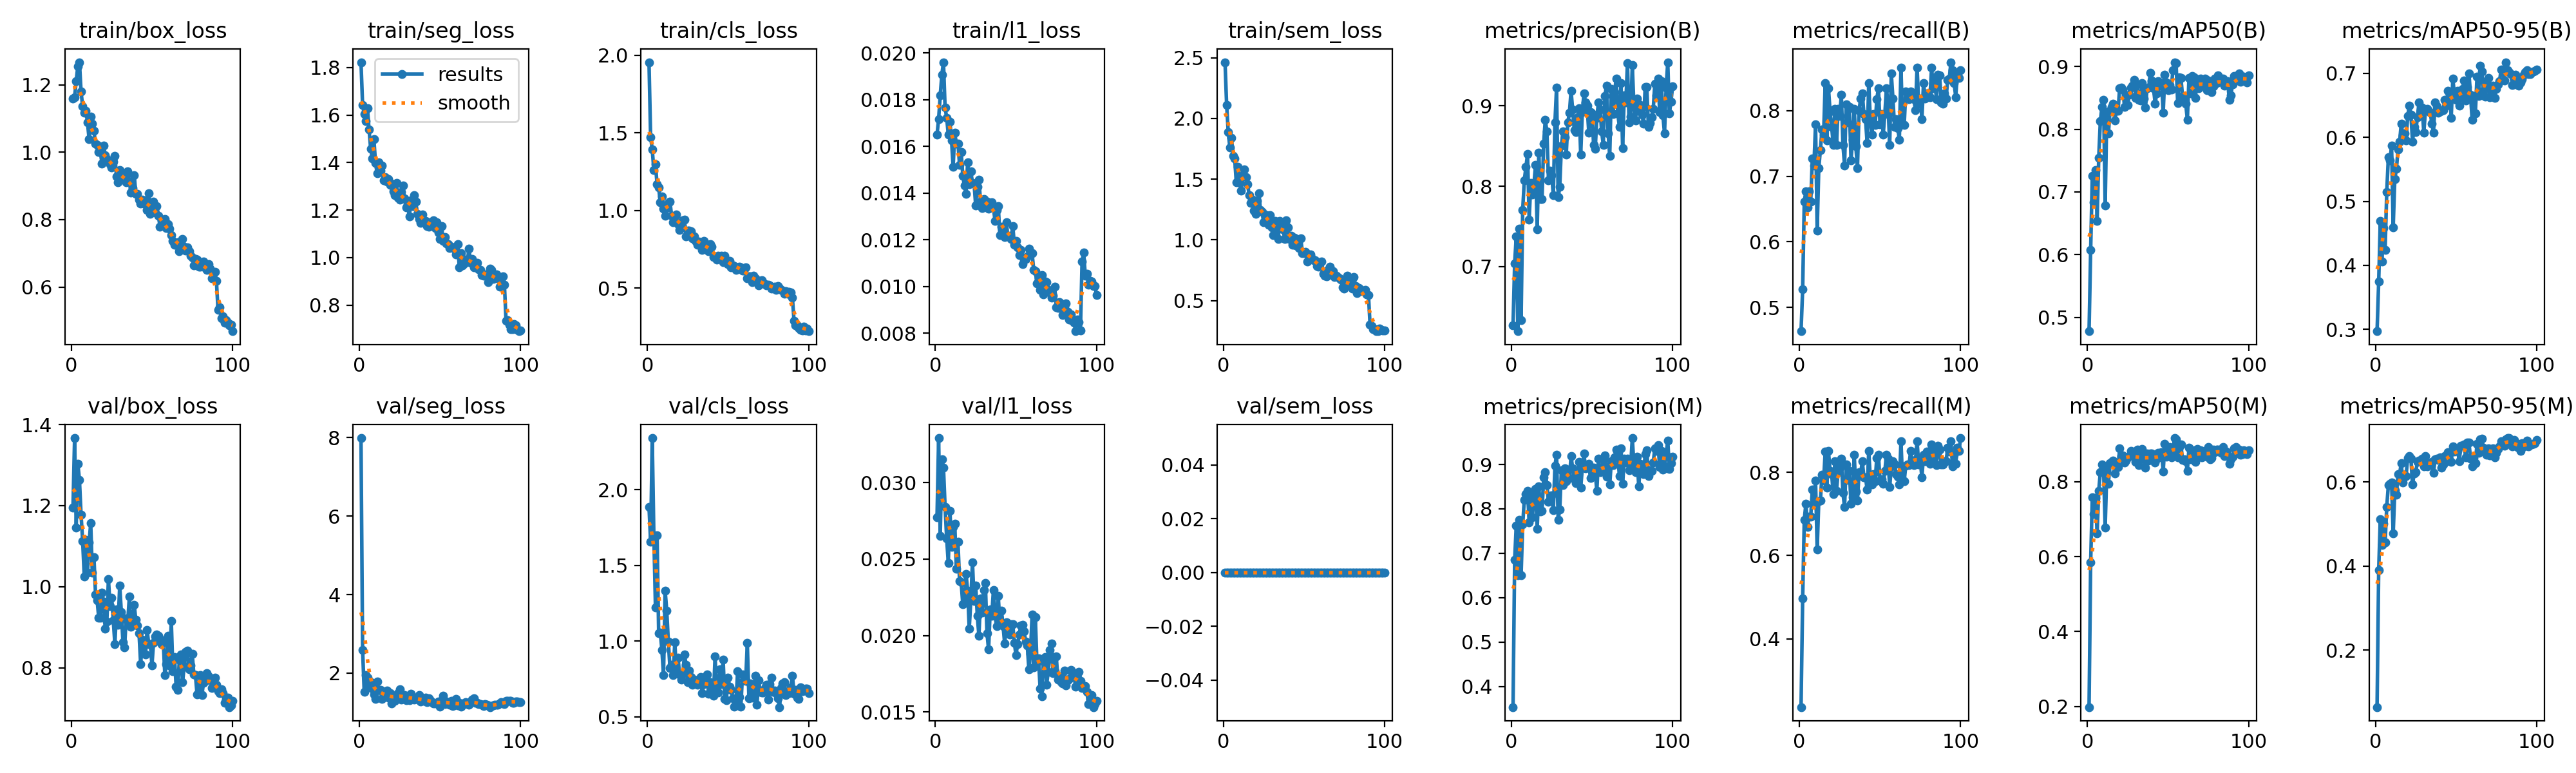

The file beside this chart, header and first rows:
epoch, time, train/box_loss, train/seg_loss, train/cls_loss, train/l1_loss, train/sem_loss, metrics/precision(B), metrics/recall(B), metrics/mAP50(B), metrics/mAP50-95(B), metrics/precision(M), metrics/recall(M), metrics/mAP50(M), metrics/mAP50-95(M), val/box_loss, val/seg_loss, val/cls_loss, val/l1_loss, val/sem_loss, lr/pg0, lr/pg1, lr/pg2
1, 80.02, 1.159, 1.823, 1.955, 0.0165, 2.463, 0.6271, 0.4635, 0.478, 0.297, 0.3537, 0.2362, 0.1982, 0.06437, 1.195, 7.986, 1.889, 0.02772, 0, 0.0001985, 0.0001985, 0.08035
2, 164, 1.164, 1.642, 1.473, 0.01718, 2.11, 0.704, 0.5276, 0.608, 0.3742, 0.6851, 0.4969, 0.5852, 0.3899, 1.367, 2.593, 1.656, 0.03292, 0, 0.0003945, 0.0003945, 0.06055
3, 248.4, 1.211, 1.605, 1.394, 0.01818, 1.887, 0.7375, 0.6614, 0.726, 0.4689, 0.7626, 0.685, 0.7579, 0.511, 1.146, 1.519, 2.342, 0.0265, 0, 0.0005866, 0.0005866, 0.04074
4, 332.8, 1.256, 1.575, 1.26, 0.01908, 1.761, 0.6196, 0.6772, 0.6839, 0.406, 0.6506, 0.7244, 0.7143, 0.4502, 1.304, 1.948, 1.701, 0.03152, 0, 0.0007747, 0.0007747, 0.02093
5, 417.4, 1.267, 1.629, 1.298, 0.01961, 1.839, 0.7474, 0.6525, 0.7353, 0.4587, 0.7746, 0.6693, 0.7569, 0.501, 1.264, 1.884, 1.225, 0.03099, 0, 0.0009589, 0.0009589, 0.001113
6, 501.8, 1.181, 1.538, 1.168, 0.01767, 1.692, 0.6333, 0.6772, 0.6535, 0.4246, 0.6509, 0.6929, 0.6618, 0.4562, 1.178, 1.699, 1.699, 0.02843, 0, 0.0009505, 0.0009505, 0.0009505
7, 586.2, 1.136, 1.458, 1.146, 0.01723, 1.667, 0.7706, 0.6612, 0.7548, 0.5146, 0.7655, 0.6929, 0.7752, 0.5407, 1.113, 1.771, 1.052, 0.02634, 0, 0.0009406, 0.0009406, 0.0009406
8, 670.7, 1.117, 1.418, 1.054, 0.0165, 1.471, 0.8075, 0.7269, 0.8131, 0.5688, 0.8209, 0.7578, 0.8255, 0.5923, 1.026, 1.609, 1.057, 0.02474, 0, 0.0009307, 0.0009307, 0.0009307
9, 755.1, 1.123, 1.5, 1.09, 0.01706, 1.602, 0.8238, 0.7165, 0.8359, 0.5644, 0.8328, 0.7244, 0.8452, 0.5952, 1.116, 1.463, 0.9428, 0.02817, 0, 0.0009208, 0.0009208, 0.0009208
10, 839.7, 1.089, 1.398, 1.012, 0.01627, 1.474, 0.8401, 0.7795, 0.8467, 0.5867, 0.8401, 0.7795, 0.8353, 0.5988, 1.035, 1.343, 0.7778, 0.02581, 0, 0.0009109, 0.0009109, 0.0009109
11, 924.3, 1.038, 1.354, 0.9661, 0.01512, 1.404, 0.758, 0.6167, 0.6781, 0.4596, 0.7693, 0.6142, 0.677, 0.477, 1.109, 1.785, 1.335, 0.02712, 0, 0.000901, 0.000901, 0.000901
12, 1009, 1.105, 1.401, 1.015, 0.01658, 1.531, 0.8044, 0.7123, 0.8258, 0.5351, 0.8226, 0.7304, 0.8305, 0.5798, 1.157, 1.571, 1.203, 0.02733, 0, 0.0008911, 0.0008911, 0.0008911
13, 1093, 1.085, 1.364, 1.047, 0.01612, 1.58, 0.7899, 0.7402, 0.793, 0.5505, 0.7815, 0.7323, 0.7946, 0.5704, 1.034, 1.568, 0.9961, 0.02437, 0, 0.0008812, 0.0008812, 0.0008812
14, 1178, 1.063, 1.388, 1.057, 0.01613, 1.519, 0.8036, 0.7716, 0.8293, 0.5809, 0.8345, 0.7938, 0.8494, 0.6183, 1.073, 1.347, 0.8233, 0.02613, 0, 0.0008713, 0.0008713, 0.0008713
15, 1262, 1.026, 1.326, 0.9669, 0.0152, 1.458, 0.8266, 0.7638, 0.8357, 0.5931, 0.845, 0.7795, 0.8532, 0.6191, 0.9812, 1.412, 0.8447, 0.02356, 0, 0.0008614, 0.0008614, 0.0008614
16, 1346, 1.022, 1.337, 0.9235, 0.01575, 1.366, 0.7466, 0.8425, 0.8409, 0.6217, 0.755, 0.8494, 0.8559, 0.6454, 0.9656, 1.453, 0.7754, 0.02348, 0, 0.0008515, 0.0008515, 0.0008515
17, 1431, 1.001, 1.319, 0.9282, 0.01474, 1.307, 0.8419, 0.7546, 0.8144, 0.6036, 0.8507, 0.7625, 0.8226, 0.5983, 0.9227, 1.555, 0.9935, 0.02203, 0, 0.0008416, 0.0008416, 0.0008416
18, 1515, 1.001, 1.33, 0.9717, 0.01432, 1.331, 0.7838, 0.8347, 0.8296, 0.6068, 0.7946, 0.8504, 0.8433, 0.6132, 0.9229, 1.374, 0.7996, 0.02215, 0, 0.0008317, 0.0008317, 0.0008317
19, 1600, 0.9665, 1.307, 0.9132, 0.01397, 1.238, 0.7837, 0.7988, 0.8297, 0.5957, 0.7953, 0.8032, 0.8393, 0.6144, 0.9852, 1.493, 0.8914, 0.02405, 0, 0.0008218, 0.0008218, 0.0008218
20, 1684, 1.019, 1.31, 0.8748, 0.01532, 1.214, 0.8528, 0.7755, 0.8658, 0.633, 0.8707, 0.795, 0.8881, 0.6578, 0.9626, 1.221, 0.7788, 0.02295, 0, 0.0008119, 0.0008119, 0.0008119
21, 1769, 0.9921, 1.28, 0.916, 0.01437, 1.319, 0.8828, 0.748, 0.8661, 0.6498, 0.8828, 0.748, 0.8682, 0.6621, 0.8968, 1.367, 0.7475, 0.02046, 0, 0.000802, 0.000802, 0.000802
22, 1854, 0.9804, 1.261, 0.9368, 0.01492, 1.382, 0.8681, 0.8032, 0.8631, 0.6354, 0.8536, 0.826, 0.87, 0.656, 0.9145, 1.302, 0.7825, 0.02238, 0, 0.0007921, 0.0007921, 0.0007921
23, 1938, 0.9763, 1.313, 0.9397, 0.01444, 1.244, 0.8071, 0.748, 0.8358, 0.5935, 0.8156, 0.7559, 0.8513, 0.5935, 1.019, 1.434, 0.9137, 0.02478, 0, 0.0007822, 0.0007822, 0.0007822
24, 2022, 0.9652, 1.252, 0.8339, 0.01441, 1.232, 0.8192, 0.8032, 0.8519, 0.6165, 0.8219, 0.7997, 0.8554, 0.6209, 0.9515, 1.494, 0.8431, 0.02227, 0, 0.0007723, 0.0007723, 0.0007723
25, 2107, 0.9553, 1.243, 0.8689, 0.01347, 1.144, 0.814, 0.7925, 0.8388, 0.6086, 0.8306, 0.8108, 0.8654, 0.6239, 0.9733, 1.597, 0.729, 0.02329, 0, 0.0007624, 0.0007624, 0.0007624
26, 2191, 0.9725, 1.276, 0.8702, 0.01427, 1.189, 0.789, 0.8244, 0.8554, 0.6311, 0.7965, 0.8323, 0.8676, 0.6471, 0.9169, 1.335, 0.8052, 0.02129, 0, 0.0007525, 0.0007525, 0.0007525
27, 2276, 0.9885, 1.303, 0.8658, 0.01456, 1.206, 0.8792, 0.748, 0.8663, 0.6542, 0.8965, 0.7502, 0.8813, 0.6508, 0.8585, 1.347, 0.762, 0.01999, 0, 0.0007426, 0.0007426, 0.0007426
28, 2360, 0.9287, 1.25, 0.8216, 0.01364, 1.126, 0.9223, 0.7165, 0.8691, 0.6419, 0.9223, 0.7165, 0.8731, 0.65, 0.9438, 1.447, 0.712, 0.02241, 0, 0.0007327, 0.0007327, 0.0007327
29, 2445, 0.9116, 1.211, 0.8321, 0.01336, 1.203, 0.7861, 0.8101, 0.8784, 0.6465, 0.7759, 0.8179, 0.8681, 0.6555, 0.9054, 1.306, 0.7466, 0.0215, 0, 0.0007228, 0.0007228, 0.0007228
30, 2529, 0.9468, 1.224, 0.8044, 0.01374, 1.104, 0.7989, 0.7822, 0.8503, 0.6078, 0.7989, 0.7822, 0.852, 0.6375, 1.003, 1.408, 0.7421, 0.02298, 0, 0.0007129, 0.0007129, 0.0007129
31, 2613, 0.9238, 1.173, 0.7799, 0.0135, 1.041, 0.8503, 0.8053, 0.8713, 0.6411, 0.8863, 0.8032, 0.8847, 0.661, 0.9375, 1.311, 0.7143, 0.02344, 0, 0.000703, 0.000703, 0.000703
32, 2698, 0.9324, 1.241, 0.7995, 0.01364, 1.156, 0.8678, 0.7244, 0.8463, 0.6441, 0.8543, 0.7244, 0.8447, 0.6371, 0.8631, 1.467, 0.7299, 0.02017, 0, 0.0006931, 0.0006931, 0.0006931
33, 2782, 0.9179, 1.217, 0.7887, 0.01333, 1.084, 0.861, 0.7559, 0.8461, 0.6415, 0.892, 0.7402, 0.8603, 0.6434, 0.8494, 1.337, 0.7615, 0.01908, 0, 0.0006832, 0.0006832, 0.0006832
34, 2867, 0.9103, 1.264, 0.7462, 0.01347, 1.009, 0.8393, 0.8032, 0.874, 0.6389, 0.8628, 0.8425, 0.8869, 0.6413, 0.9222, 1.324, 0.6584, 0.02171, 0, 0.0006733, 0.0006733, 0.0006733
35, 2951, 0.9428, 1.235, 0.8016, 0.01362, 1.153, 0.8793, 0.7458, 0.8492, 0.6214, 0.8886, 0.7536, 0.8636, 0.6473, 0.9158, 1.342, 0.7151, 0.02131, 0, 0.0006634, 0.0006634, 0.0006634
36, 3036, 0.9122, 1.184, 0.7849, 0.01338, 1.101, 0.8916, 0.7121, 0.8341, 0.6074, 0.8691, 0.7323, 0.8366, 0.6214, 0.975, 1.338, 0.7439, 0.02297, 0, 0.0006535, 0.0006535, 0.0006535
37, 3120, 0.8812, 1.161, 0.7653, 0.01281, 1.086, 0.9186, 0.8002, 0.8653, 0.6542, 0.9186, 0.8002, 0.8758, 0.6544, 0.9005, 1.437, 0.7791, 0.02131, 0, 0.0006436, 0.0006436, 0.0006436
38, 3205, 0.8939, 1.146, 0.7381, 0.01328, 1.008, 0.895, 0.8189, 0.8661, 0.6488, 0.8911, 0.7953, 0.856, 0.6559, 0.9139, 1.273, 0.6507, 0.0206, 0, 0.0006337, 0.0006337, 0.0006337
39, 3289, 0.9328, 1.182, 0.7817, 0.01345, 1.163, 0.8696, 0.8268, 0.8897, 0.6382, 0.8668, 0.8268, 0.8755, 0.6519, 0.9551, 1.32, 0.7296, 0.02258, 0, 0.0006238, 0.0006238, 0.0006238
40, 3373, 0.876, 1.151, 0.7643, 0.0122, 1.101, 0.8673, 0.7953, 0.8774, 0.641, 0.8578, 0.7874, 0.8758, 0.6582, 0.918, 1.288, 0.6625, 0.02081, 0, 0.0006139, 0.0006139, 0.0006139
41, 3458, 0.8763, 1.155, 0.6992, 0.01255, 1.006, 0.8858, 0.7874, 0.8655, 0.6418, 0.8772, 0.7877, 0.8556, 0.6335, 0.9034, 1.372, 0.6379, 0.02163, 0, 0.000604, 0.000604, 0.000604
42, 3542, 0.8596, 1.134, 0.7027, 0.01246, 1.035, 0.8966, 0.7511, 0.841, 0.6425, 0.906, 0.759, 0.8505, 0.642, 0.8845, 1.262, 0.8979, 0.02062, 0, 0.0005941, 0.0005941, 0.0005941
43, 3627, 0.8475, 1.129, 0.6826, 0.01211, 0.9586, 0.8396, 0.8425, 0.8573, 0.6589, 0.8474, 0.8504, 0.8616, 0.6618, 0.8087, 1.358, 0.6724, 0.01946, 0, 0.0005842, 0.0005842, 0.0005842
44, 3711, 0.8592, 1.147, 0.7082, 0.01275, 1.017, 0.8925, 0.7842, 0.8764, 0.6498, 0.8925, 0.7842, 0.8766, 0.6499, 0.8684, 1.304, 0.6605, 0.02085, 0, 0.0005743, 0.0005743, 0.0005743
45, 3796, 0.8479, 1.137, 0.7058, 0.01213, 0.9559, 0.9151, 0.7635, 0.8694, 0.6723, 0.9245, 0.7713, 0.8739, 0.6704, 0.8657, 1.256, 0.8162, 0.02049, 0, 0.0005644, 0.0005644, 0.0005644
46, 3880, 0.8582, 1.156, 0.7101, 0.01217, 1.004, 0.9042, 0.7953, 0.8739, 0.6677, 0.8908, 0.7953, 0.879, 0.6508, 0.8333, 1.237, 0.7171, 0.02008, 0, 0.0005545, 0.0005545, 0.0005545
47, 3965, 0.8279, 1.123, 0.6669, 0.01202, 0.9323, 0.8999, 0.7786, 0.8267, 0.631, 0.8999, 0.7786, 0.8275, 0.6475, 0.8934, 1.233, 0.8792, 0.02073, 0, 0.0005446, 0.0005446, 0.0005446
48, 4049, 0.8777, 1.148, 0.7082, 0.01259, 1.013, 0.8664, 0.8171, 0.8866, 0.6917, 0.901, 0.8347, 0.9006, 0.6847, 0.8584, 1.249, 0.619, 0.02073, 0, 0.0005347, 0.0005347, 0.0005347
49, 4134, 0.8172, 1.106, 0.6804, 0.01179, 0.8928, 0.8919, 0.8347, 0.8746, 0.6675, 0.8703, 0.8425, 0.866, 0.6721, 0.8579, 1.284, 0.6099, 0.0195, 0, 0.0005248, 0.0005248, 0.0005248
50, 4218, 0.8288, 1.078, 0.6538, 0.01194, 0.8896, 0.8905, 0.7795, 0.8626, 0.6589, 0.8905, 0.7795, 0.8677, 0.6801, 0.8064, 1.139, 0.7585, 0.01874, 0, 0.0005149, 0.0005149, 0.0005149
51, 4303, 0.854, 1.133, 0.6748, 0.01167, 0.9029, 0.8515, 0.7953, 0.8701, 0.6732, 0.8923, 0.7832, 0.8917, 0.674, 0.8619, 1.229, 0.7002, 0.01943, 0, 0.000505, 0.000505, 0.000505
52, 4387, 0.8215, 1.071, 0.6347, 0.01133, 0.8222, 0.8467, 0.7638, 0.8636, 0.6499, 0.8826, 0.7716, 0.8652, 0.6489, 0.8773, 1.418, 0.6768, 0.02006, 0, 0.0004951, 0.0004951, 0.0004951
53, 4472, 0.8397, 1.085, 0.6449, 0.01157, 0.8811, 0.8847, 0.7953, 0.894, 0.6625, 0.8406, 0.8032, 0.8793, 0.6865, 0.8811, 1.219, 0.6248, 0.02066, 0, 0.0004852, 0.0004852, 0.0004852
54, 4556, 0.8111, 1.059, 0.6405, 0.01095, 0.8804, 0.9043, 0.8347, 0.9069, 0.6757, 0.9132, 0.8425, 0.9163, 0.686, 0.878, 1.274, 0.5654, 0.02068, 0, 0.0004753, 0.0004753, 0.0004753
55, 4641, 0.7795, 1.057, 0.6155, 0.01115, 0.8456, 0.8953, 0.8082, 0.9049, 0.6893, 0.8831, 0.8331, 0.9123, 0.6888, 0.8639, 1.239, 0.6014, 0.02029, 0, 0.0004654, 0.0004654, 0.0004654
56, 4725, 0.7825, 1.041, 0.6353, 0.01119, 0.8315, 0.8678, 0.748, 0.8419, 0.6581, 0.8862, 0.7638, 0.865, 0.6582, 0.8576, 1.203, 0.8031, 0.01962, 0, 0.0004555, 0.0004555, 0.0004555
57, 4809, 0.7924, 1.045, 0.638, 0.0113, 0.8312, 0.8513, 0.8564, 0.8827, 0.6793, 0.9117, 0.8133, 0.8925, 0.6933, 0.8678, 1.29, 0.6294, 0.01937, 0, 0.0004456, 0.0004456, 0.0004456
58, 4894, 0.8019, 1.04, 0.6345, 0.01163, 0.7844, 0.9119, 0.8189, 0.8816, 0.7, 0.9207, 0.8268, 0.8988, 0.6944, 0.7818, 1.163, 0.5668, 0.01781, 0, 0.0004357, 0.0004357, 0.0004357
59, 4978, 0.7748, 1.036, 0.6129, 0.01144, 0.7764, 0.9249, 0.7757, 0.8528, 0.6665, 0.8728, 0.8189, 0.8578, 0.6563, 0.8095, 1.191, 0.7799, 0.01882, 0, 0.0004258, 0.0004258, 0.0004258
60, 5063, 0.7863, 1.012, 0.6144, 0.01142, 0.8137, 0.8654, 0.7874, 0.8434, 0.6272, 0.8939, 0.7961, 0.8602, 0.6368, 0.8785, 1.343, 0.7426, 0.02137, 0, 0.0004159, 0.0004159, 0.0004159
... 40 more rows
